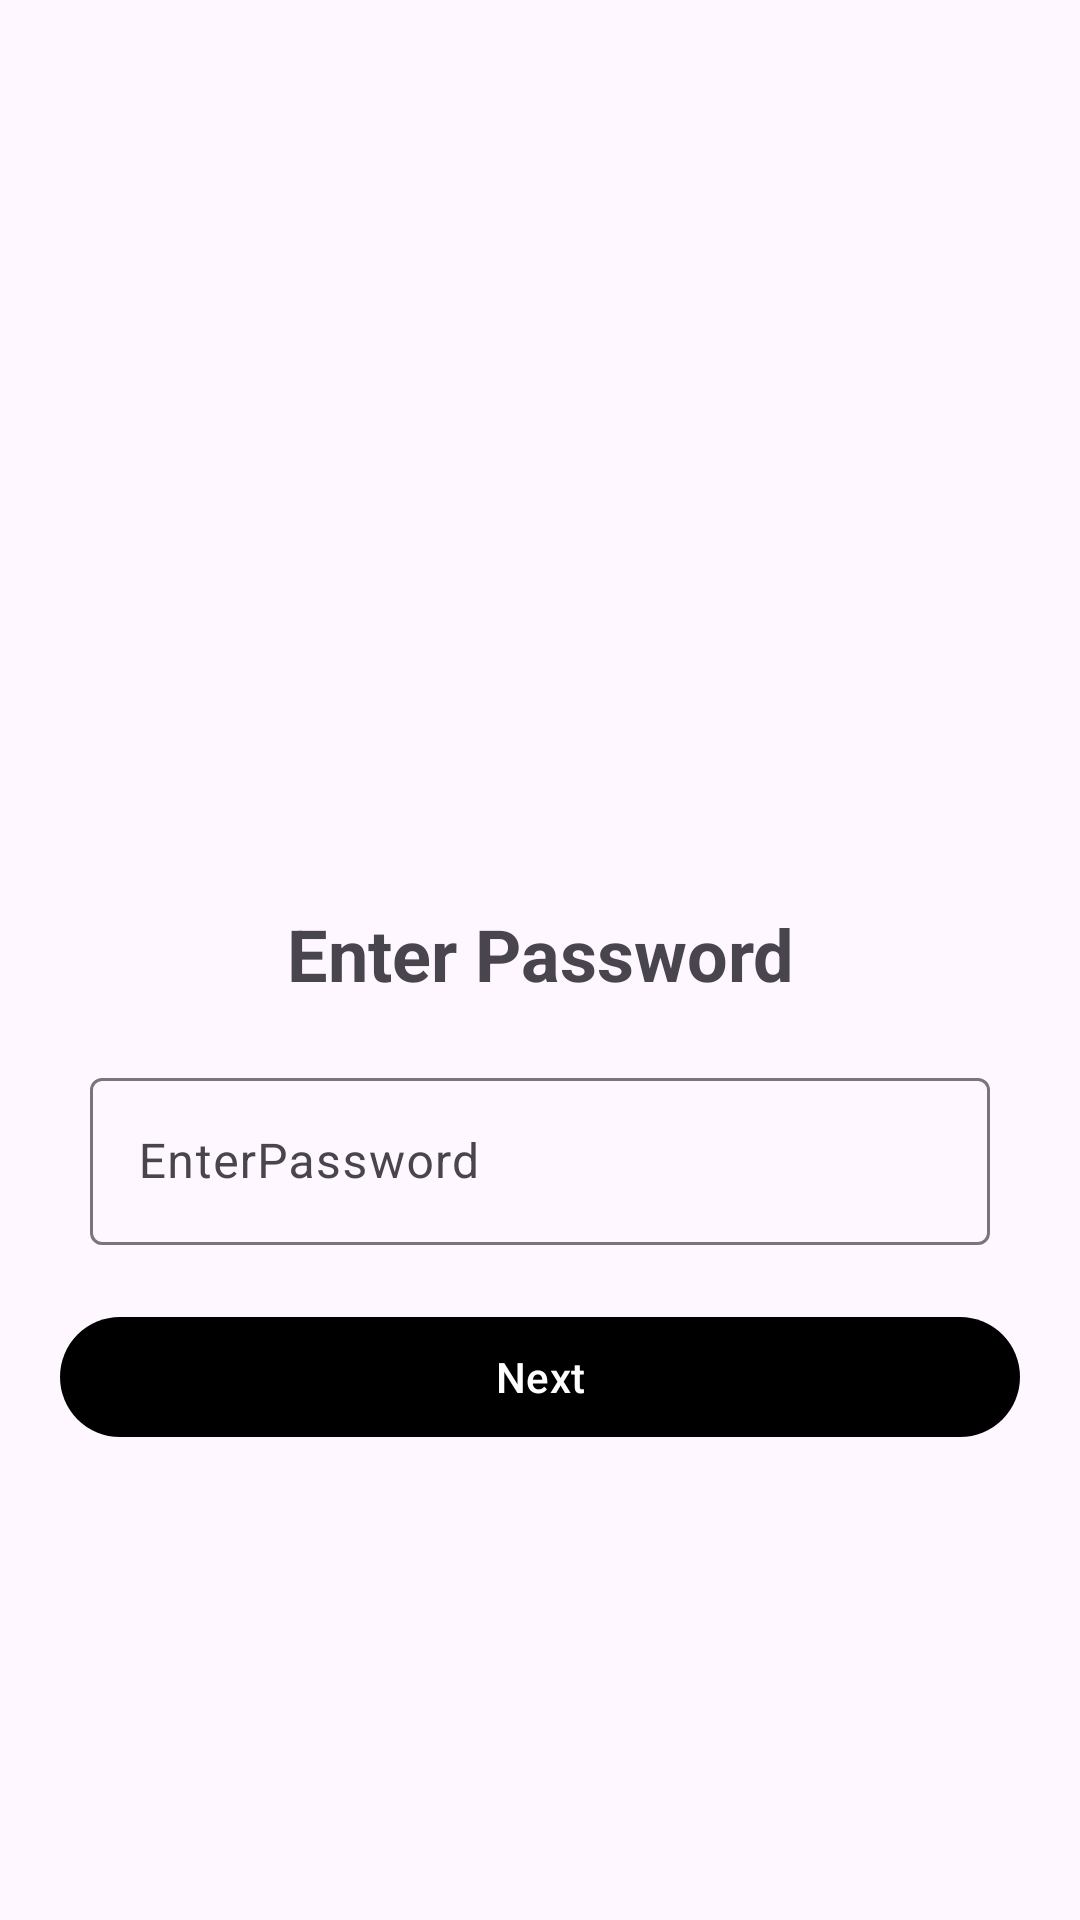

Here is an Android app screen rendered from its layout file. Give the layout XML and the strings, colors and styles it references.
<!-- AndroidManifest.xml: application theme Theme.FileManager -->
<!-- res/layout/activity_log_in.xml -->
<?xml version="1.0" encoding="utf-8"?>
<androidx.constraintlayout.widget.ConstraintLayout xmlns:android="http://schemas.android.com/apk/res/android"
    xmlns:app="http://schemas.android.com/apk/res-auto"
    xmlns:tools="http://schemas.android.com/tools"
    android:id="@+id/main"
    android:layout_width="match_parent"
    android:layout_height="match_parent"
    tools:context=".safefolder.LogInActivity">

    <LinearLayout
        android:id="@+id/linearLayout18"
        android:layout_width="0dp"
        android:layout_height="0dp"
        android:gravity="center"
        android:orientation="vertical"
        app:layout_constraintBottom_toBottomOf="parent"
        app:layout_constraintEnd_toEndOf="parent"
        app:layout_constraintStart_toStartOf="parent"
        app:layout_constraintTop_toTopOf="parent">

        <ImageView
            android:id="@+id/logInImage"
            android:layout_width="150dp"
            android:layout_height="150dp"
            android:scaleType="centerCrop"
            android:src="@drawable/key" />
        <TextView
            android:layout_width="match_parent"
            android:layout_height="wrap_content"
            android:layout_marginTop="15dp"
            android:gravity="center"
            android:text="Enter Password"
            android:textSize="24sp"
            android:textStyle="bold" />


        <com.google.android.material.textfield.TextInputLayout
            android:layout_width="300dp"
            android:layout_height="wrap_content"
            android:layout_marginTop="20dp">

            <com.google.android.material.textfield.TextInputEditText
                android:id="@+id/logInPassword"
                android:layout_width="match_parent"
                android:layout_height="match_parent"
                android:hint="EnterPassword" />
        </com.google.android.material.textfield.TextInputLayout>


        <com.google.android.material.button.MaterialButton
            android:id="@+id/bntLogIn"
            android:layout_width="match_parent"
            android:layout_height="wrap_content"
            android:layout_margin="20dp"
            android:layout_marginTop="20dp"
            android:text="Next" />


    </LinearLayout>

</androidx.constraintlayout.widget.ConstraintLayout>
<!-- resources referenced by this layout -->
<resources>
  <style name="Theme.FileManager" parent="Base.Theme.FileManager" />
  <style name="Base.Theme.FileManager" parent="Theme.Material3.DayNight.NoActionBar">
          
           <item name="colorPrimary">@color/black</item>
  
  
  
  
  
      </style>
  <color name="black">#FF000000</color>
</resources>
